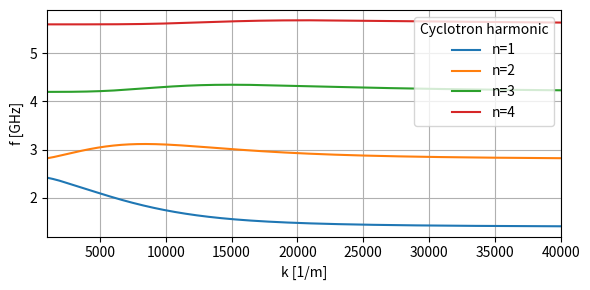

This figure's Python source:

"""
[redacted]

This code computes Bernstein-wave dispersion branches in a homogeneous plasma
(electrostatic, perpendicular limit) by solving D(k,ω)=0
with SciPy's Newton-Raphon's method. Each branch is initialized near ω ≈ n|ω_c|
at the largest k and continued to smaller k using the previous root
as the next initial guess.
"""

import numpy as np
import scipy.constants as sc
from scipy.special import ive
from scipy import optimize
import matplotlib.pyplot as plt


# Helper functions for characteristic frequencies and velocities.
def wp_f(n, q, m):
    return np.sqrt(n*q*q/(m*sc.epsilon_0))

def wc_f(B, q, m):
    return q*B/m

def vth_f(T_eV, m):
    return np.sqrt(2*T_eV*sc.e/m)

# Pre-computes values for faster computations.
def precompute_tables(B_T, species, harmonics, k_list):
    k_list = np.asarray(k_list, dtype=np.float64)
    tables = []
    for sp in species:
        name = sp['name']
        ns = float(sp['n_m3'])
        Ts = float(sp['T_eV'])
        qs = float(sp['q_C'])
        ms = float(sp['m_kg'])

        wps = wp_f(ns, qs, ms)
        wcs = wc_f(B_T, qs, ms)
        wc_mag = abs(wcs)
        vths = vth_f(Ts, ms)

        Nh = int(harmonics.get(name, 5))
        n_vec = np.arange(-Nh, Nh + 1, dtype=np.float64)

        kappa = 0.5*(vths*k_list/wc_mag)**2
        Ivals = ive(n_vec[None, :], kappa[:, None]).astype(np.float64)
        nI = (n_vec[None, :]*Ivals).astype(np.float64)

        pref = 2.0*wps*wps/(vths*vths)

        tables.append({
            'name': name,
            'wc': wc_mag,
            'n_vec': n_vec,
            'nI': nI,
            'pref': pref
        })
    return tables

# This function computes the dispersion function.
def D_dispersion(w, i, k2, tables):
    val = k2
    for tab in tables:
        wc = tab['wc']
        a = w / wc
        denom = tab['n_vec'] - a
        nI_row = tab['nI'][i, :]
        pref = tab['pref']
        val += pref * np.sum(nI_row / denom)
    return val

# This function computes the derivative of the dispersion funktion
# with respect to the angular frequency. Used for Newton-Rahpon's
# method.
def dDdw_dispersion(w, i, k2, tables):
    val = 0.0
    for tab in tables:
        wc = tab['wc']
        a = w / wc
        denom = tab['n_vec'] - a
        nI_row = tab['nI'][i, :]
        pref = tab['pref']
        val += (pref / wc) * np.sum(nI_row / (denom * denom))
    return val

# The main function that solves the roots for the k array.
def solve_dispersion_branches(B_T, species, harmonics, k_list, w0_list, rtol=1e-5, maxiter=60):
    k_list = np.asarray(k_list, dtype=np.float64)
    Nk = k_list.size
    tables = precompute_tables(B_T, species, harmonics, k_list)

    branches = []
    for w0 in w0_list:
        w_list = np.zeros(Nk, dtype=np.float64)
        w = float(w0)
        for i in range(Nk):
            k2 = k_list[i] * k_list[i]
            sol = optimize.root_scalar(
                D_dispersion,
                x0=w,
                fprime=dDdw_dispersion,
                args=(i, k2, tables),
                method="newton",
                rtol=rtol,
                maxiter=maxiter
            )
            if sol.converged and np.isfinite(sol.root):
                w = float(sol.root)
            w_list[i] = w
        branches.append(w_list)
    return np.array(branches)


# Main function of the script. Plasma parameters are defined here.
# The example includes electrons and a single ion species, modeled
# as protons.
def main():
    B_T = 0.05
    Te_eV = 5.0
    Ti_eV = 5.0
    ne_m3 = 5e16
    ni_m3 = 5e16

    species = [
        {'name': 'e', 'n_m3': ne_m3, 'T_eV': Te_eV, 'q_C': -sc.e, 'm_kg': sc.m_e},
        {'name': 'i', 'n_m3': ni_m3, 'T_eV': Ti_eV, 'q_C': +sc.e, 'm_kg': sc.m_p},
    ]

    harmonics = {'e': 6, 'i': 6}

    # The k values computed. These parameters highlight the
    # electron Bernstein branches for the chosen parameters.
    k_min = 1e3
    k_max = 40e3
    Nk = 1000
    k_list = np.linspace(k_max, k_min, Nk)

    rtol = 1e-5
    maxiter = 60

    # The initial guess at large k, chosen here to be
    # electron Bernstein branches. In this example, 
    # set species[1]['q_C'] and species[1]['m_kg']
    # to see the ion branches. Set also k_min = 10 and k_max = 1e3.
    wce_mag = abs(wc_f(B_T, species[0]['q_C'], species[0]['m_kg']))
    # Compute first 4 branches.
    harmonic_numbers = [1, 2, 3, 4]
    w0_list = [wce_mag * n * 1.005 for n in harmonic_numbers]

    w_branches = solve_dispersion_branches(
        B_T=B_T,
        species=species,
        harmonics=harmonics,
        k_list=k_list,
        w0_list=w0_list,
        rtol=rtol,
        maxiter=maxiter
    )

    # Plotting dispersion branches.
    fig, ax = plt.subplots(figsize=(6.0, 3.0))
    for idx, n in enumerate(harmonic_numbers):
        ax.plot(k_list, w_branches[idx] / (2*np.pi*1e9), lw=1.5, label=f"n={n}")

    ax.grid(True)
    ax.set_xlim(k_min, k_max)
    ax.set_xlabel("k [1/m]")
    ax.set_ylabel("f [GHz]")
    ax.legend(title="Cyclotron harmonic")
    fig.tight_layout()
    plt.show()

if __name__ == "__main__":
    main()